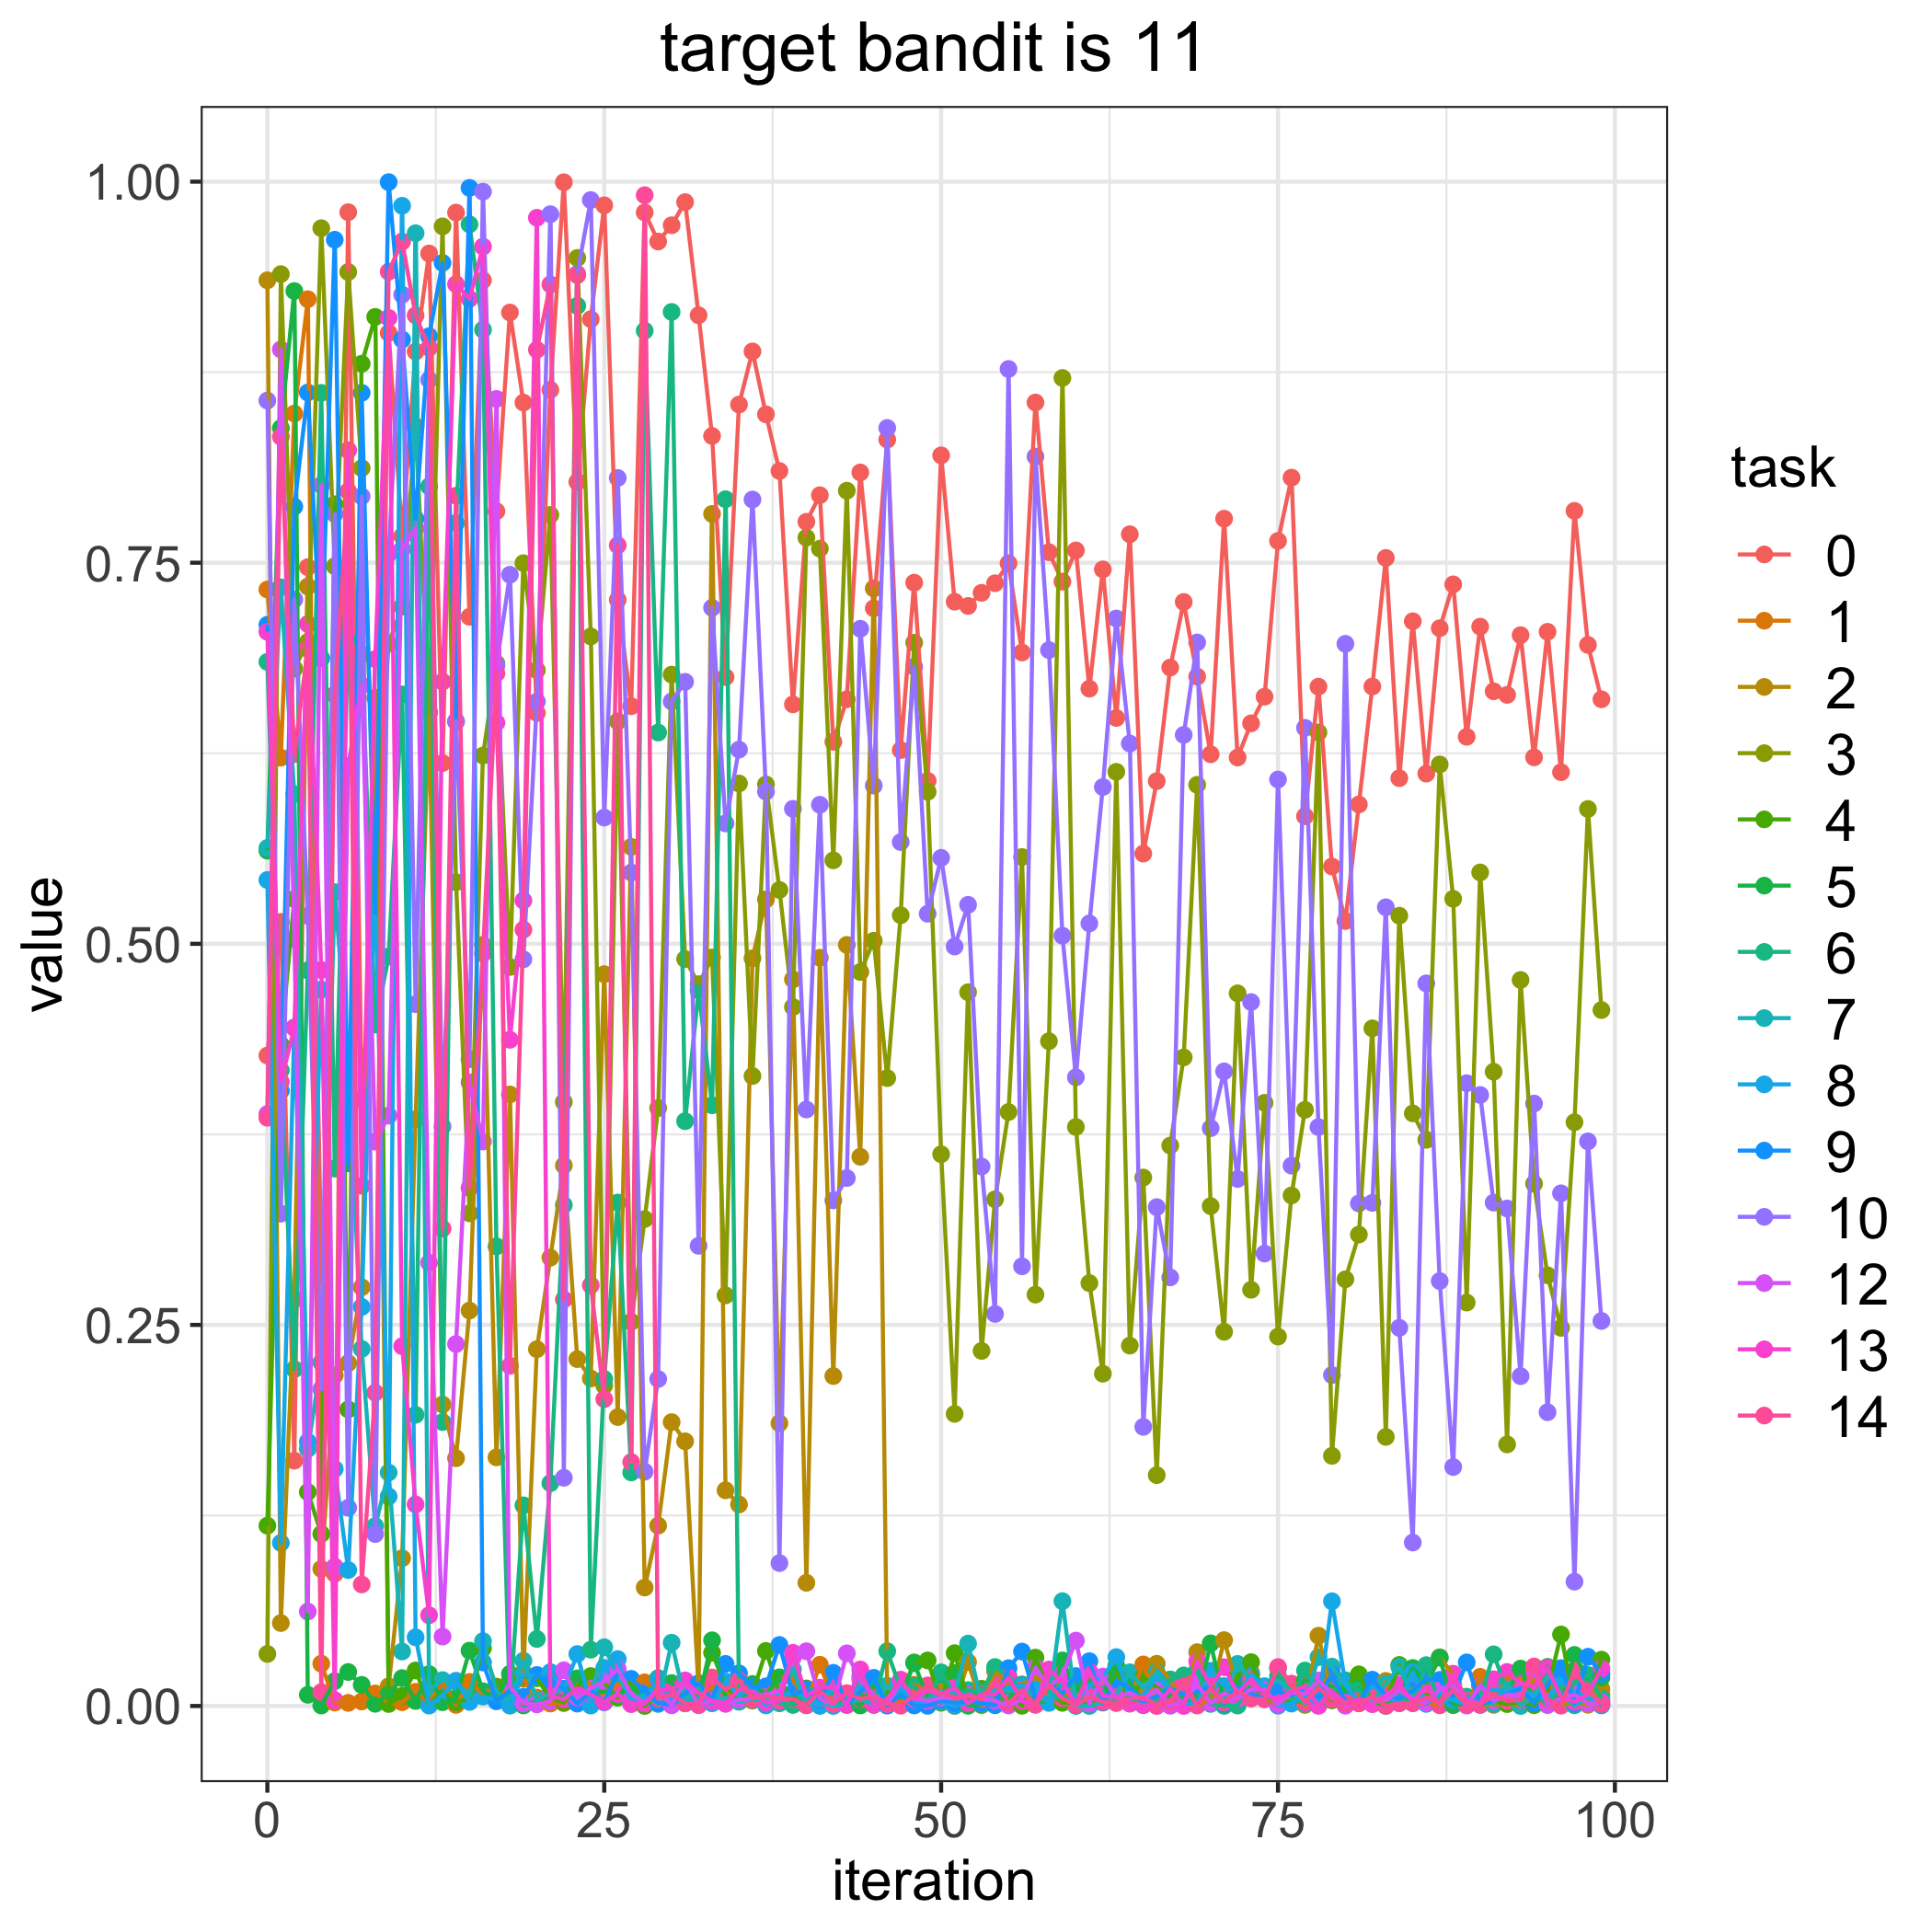

The file beside this chart, header and first rows:
, 0, 1, 2, 3, 4, 5, 6, 7, 8, 9, 10, 12, 13, 14
0, 0.4267, 0.7324, 0.9353, 0.03414, 0.1183, 0.5611, 0.685, 0.5629, 0.5418, 0.7093, 0.8564, 0.3883, 0.7047, 0.3859
1, 0.5144, 0.6221, 0.05441, 0.9393, 0.4339, 0.8383, 0.417, 0.7338, 0.107, 0.4036, 0.323, 0.8899, 0.4094, 0.8326
2, 0.1609, 0.8478, 0.2666, 0.6805, 0.5294, 0.9282, 0.221, 0.5982, 0.4451, 0.7868, 0.7259, 0.5032, 0.4449, 0.6245
3, 0.7471, 0.9229, 0.7344, 0.698, 0.1403, 0.007327, 0.4826, 0.1687, 0.1734, 0.8617, 0.5183, 0.06196, 0.7098, 0.6935
4, 0.2924, 0.02775, 0.08997, 0.9694, 0.1129, 0.0002984, 0.8614, 0.2254, 0.4699, 0.6873, 0.2078, 0.8009, 0.4829, 0.00911
5, 0.08676, 0.002257, 0.2169, 0.7477, 0.7883, 0.01633, 0.3525, 0.5339, 0.1555, 0.9619, 0.782, 0.09145, 0.003807, 0.6634
6, 0.98, 0.002036, 0.2249, 0.9407, 0.1945, 0.02228, 0.7074, 0.424, 0.0892, 0.356, 0.13, 0.6167, 0.8238, 0.7969
7, 0.3979, 0.002953, 0.2747, 0.8121, 0.8806, 0.01383, 0.6898, 0.2342, 0.2618, 0.8615, 0.7935, 0.6696, 0.3412, 0.07975
8, 0.5286, 0.008204, 0.6614, 0.5585, 0.9113, 0.001448, 0.447, 0.118, 0.5466, 0.5202, 0.1128, 0.3702, 0.6867, 0.2055
9, 0.9007, 0.001977, 0.01293, 0.6968, 0.001306, 0.007675, 0.4916, 0.1531, 0.1375, 0.9997, 0.7557, 0.3873, 0.9106, 0.9409
10, 0.7673, 0.002446, 0.09692, 0.7211, 0.00672, 0.01829, 0.6636, 0.03572, 0.9842, 0.8964, 0.9258, 0.7589, 0.236, 0.9607
11, 0.8885, 0.009308, 0.3849, 0.8394, 0.02329, 0.003295, 0.191, 0.9662, 0.04506, 0.7788, 0.4604, 0.7726, 0.1322, 0.9122
12, 0.9529, 0.002356, 0.652, 0.6517, 0.0006906, 0.02091, 0.8001, 0.0104, 0.0002739, 0.8986, 0.87, 0.2908, 0.05953, 0.891
13, 0.6186, 0.01499, 0.1977, 0.9707, 0.009681, 0.002457, 0.1862, 0.01698, 0.007176, 0.9467, 0.3802, 0.04553, 0.6719, 0.3132
14, 0.9797, 0.0007381, 0.1625, 0.5404, 0.002448, 0.005078, 0.776, 0.01578, 0.01655, 0.6457, 0.6461, 0.2374, 0.9327, 0.7939
15, 0.7145, 0.01577, 0.2594, 0.3232, 0.004809, 0.03632, 0.972, 0.006377, 0.002666, 0.9959, 0.4243, 0.4091, 0.9231, 0.3399
16, 0.9353, 0.007805, 0.4993, 0.6235, 0.0379, 0.009661, 0.9029, 0.04255, 0.006136, 0.02853, 0.9934, 0.3703, 0.9574, 0.4937
17, 0.7838, 0.01272, 0.1631, 0.6839, 0.01242, 0.005246, 0.3015, 0.009373, 0.004324, 0.003042, 0.6824, 0.8574, 0.6451, 0.6774
18, 0.9141, 0.006598, 0.4012, 0.4848, 0.01679, 0.02109, 0.0002238, 0.003208, 0.0007479, 0.00999, 0.7421, 0.01279, 0.437, 0.2232
19, 0.8551, 0.01786, 0.02183, 0.7497, 0.01957, 0.0003506, 0.1316, 0.02968, 0.02073, 0.006031, 0.4898, 0.001611, 0.5284, 0.5093
20, 0.6515, 0.005478, 0.2341, 0.6795, 0.01821, 0.003218, 0.04396, 0.003732, 0.01958, 0.02035, 0.6589, 0.001033, 0.9763, 0.8897
21, 0.8634, 0.001592, 0.2941, 0.7814, 0.005086, 0.007065, 0.1462, 0.008502, 0.0222, 0.01609, 0.9786, 0.003114, 0.006272, 0.9325
22, 0.9996, 0.001897, 0.3546, 0.3962, 0.002436, 0.005723, 0.3287, 0.01094, 0.01114, 0.01118, 0.1497, 0.0234, 0.004451, 0.2667
23, 0.803, 0.01644, 0.2276, 0.9499, 0.01301, 0.01812, 0.9185, 0.003513, 0.03408, 0.001548, 0.9395, 0.005547, 0.01154, 0.9387
24, 0.9098, 0.0143, 0.2148, 0.7016, 0.01964, 0.008054, 0.03692, 0.007244, 0.0002816, 0.009859, 0.9879, 0.01165, 0.007435, 0.276
25, 0.9845, 0.007061, 0.4801, 0.2103, 0.01501, 0.009699, 0.2145, 0.03855, 0.02496, 0.002403, 0.5828, 0.01601, 0.002722, 0.2013
26, 0.7256, 0.01415, 0.1895, 0.6459, 0.005463, 0.00695, 0.3303, 0.02001, 0.03077, 0.02201, 0.8056, 0.02423, 0.007892, 0.7614
27, 0.6559, 0.01486, 0.5636, 0.252, 0.01688, 0.01249, 0.1532, 0.005297, 0.001516, 0.01779, 0.5467, 0.007794, 0.001234, 0.16
28, 0.9798, 0.01551, 0.0777, 0.3194, 4.7470094025464655e-06, 0.004336, 0.9022, 0.007322, 0.004958, 0.01001, 0.1537, 0.001833, 0.001523, 0.9911
29, 0.9607, 0.009477, 0.1183, 0.3922, 0.008215, 0.01825, 0.6386, 0.001339, 0.01759, 0.002021, 0.2145, 0.01134, 0.01009, 0.004777
30, 0.9714, 0.006759, 0.1862, 0.6766, 0.003685, 0.01505, 0.9145, 0.04152, 0.004099, 0.0008022, 0.659, 0.0004658, 0.01083, 0.007582
31, 0.9866, 0.006912, 0.1736, 0.49, 0.00444, 0.005288, 0.3836, 0.003557, 0.001702, 0.00791, 0.6719, 0.01681, 0.01615, 0.00177
32, 0.9123, 0.004002, 0.01036, 0.4735, 0.007739, 0.003511, 0.4694, 0.01269, 0.005075, 0.01494, 0.3019, 0.0005268, 0.008408, 0.0009125
33, 0.8332, 0.01295, 0.782, 0.491, 0.03493, 0.0431, 0.3941, 0.004425, 0.00176, 0.004236, 0.7205, 0.003545, 0.00304, 0.01871
34, 0.675, 0.00737, 0.1415, 0.2694, 0.0131, 0.005529, 0.7917, 0.005066, 0.01598, 0.02762, 0.579, 0.001517, 0.001491, 0.0107
35, 0.8537, 0.01221, 0.1322, 0.6052, 0.004103, 0.002813, 0.003162, 0.003052, 0.006789, 0.02142, 0.6274, 0.004242, 0.01096, 0.01672
36, 0.8886, 0.003493, 0.4905, 0.4133, 0.007913, 0.01444, 0.005643, 0.004328, 0.01209, 0.01237, 0.7915, 0.005014, 0.009608, 0.004939
37, 0.8473, 0.005842, 0.5291, 0.6046, 0.03611, 0.007614, 0.007589, 0.003853, 0.0003841, 0.01288, 0.5998, 0.007916, 0.002293, 0.006522
38, 0.8102, 0.01851, 0.1855, 0.5353, 0.009466, 0.01881, 0.00175, 0.009399, 0.00711, 0.04003, 0.09373, 0.009466, 0.003372, 0.005056
39, 0.6571, 0.01863, 0.4767, 0.4585, 0.005542, 0.0007883, 0.0008571, 0.02386, 0.008652, 0.007438, 0.5886, 0.03179, 0.03489, 0.004503
40, 0.7768, 0.00151, 0.08081, 0.7664, 0.01151, 0.006219, 0.01061, 0.0004735, 0.006611, 0.0109, 0.3913, 0.03591, 0.006542, 0.0004424
41, 0.7943, 0.02704, 0.4909, 0.7592, 0.004754, 0.005626, 0.0111, 0.003593, 4.780123252222645e-05, 0.00391, 0.5912, 0.004743, 0.01204, 0.009749
42, 0.6325, 0.004373, 0.2164, 0.5548, 0.001021, 0.001228, 0.007661, 6.104019241674635e-06, 0.01283, 0.02175, 0.3317, 0.001259, 0.01236, 0.001939
43, 0.6604, 0.002174, 0.4993, 0.7972, 0.005719, 0.005427, 0.003099, 0.00181, 0.004358, 0.0007325, 0.3464, 0.03455, 0.0006764, 0.008413
44, 0.8092, 0.003924, 0.3603, 0.4815, 0.008117, 0.0003191, 0.01945, 0.004337, 0.01293, 0.009038, 0.7067, 0.01738, 0.02394, 0.004636
45, 0.7201, 0.007589, 0.7331, 0.502, 0.0007045, 0.01327, 0.001509, 0.001243, 0.006414, 0.01849, 0.6038, 0.007179, 0.0008032, 0.005964
46, 0.8308, 0.0008709, 0.007831, 0.4119, 0.009186, 0.006985, 0.03593, 0.01326, 0.001151, 0.0002193, 0.8384, 0.001265, 0.004372, 0.001531
47, 0.6271, 0.001369, 0.008219, 0.5188, 0.006884, 0.005391, 0.01094, 0.008967, 0.01213, 0.007453, 0.5667, 0.01593, 0.01727, 0.0001877
48, 0.7369, 0.01391, 0.007639, 0.6975, 0.02858, 0.02809, 0.01295, 0.004495, 0.003495, 0.000347, 0.6818, 0.005257, 0.004363, 0.007201
49, 0.6069, 0.01083, 0.01079, 0.5997, 0.02988, 0.005333, 0.003075, 0.003692, 0.002782, 9.686206942798159e-05, 0.5197, 0.003296, 0.01001, 0.0135
50, 0.8204, 0.007704, 0.01361, 0.362, 0.002143, 0.02042, 0.02206, 0.009247, 0.002844, 0.003822, 0.5564, 0.005395, 0.007668, 0.007939
51, 0.7244, 0.002142, 6.166175146086797e-05, 0.1916, 0.03465, 0.02162, 0.007143, 0.008326, 0.0002424, 0.002083, 0.4982, 0.004963, 0.01194, 0.005701
52, 0.7217, 0.005088, 0.02881, 0.4682, 0.003941, 0.0001499, 0.01041, 0.04093, 0.002213, 0.002931, 0.5256, 0.007434, 0.001798, 0.006323
53, 0.7303, 0.005509, 0.0005491, 0.2329, 0.0113, 0.001095, 0.008548, 0.001629, 0.003687, 0.002044, 0.3539, 0.004651, 0.007675, 0.004586
54, 0.7365, 0.01011, 0.02292, 0.3324, 0.006587, 0.003912, 0.02558, 0.01082, 0.007652, 0.0004489, 0.2572, 0.003395, 0.007652, 0.01621
55, 0.7496, 0.01483, 0.01342, 0.3897, 0.01039, 0.004723, 0.01959, 0.01011, 0.01237, 0.02482, 0.8771, 0.0003566, 0.01868, 0.001621
56, 0.6911, 0.006317, 0.0141, 0.557, 0.0001397, 0.01395, 0.009019, 0.01, 0.01343, 0.0357, 0.2884, 0.004516, 0.003282, 0.01038
57, 0.8551, 0.002097, 0.01905, 0.2699, 0.03175, 0.003004, 0.007894, 0.007155, 0.01082, 0.005166, 0.8196, 0.02505, 0.0009864, 0.0007733
58, 0.7569, 0.01108, 0.01338, 0.4361, 0.009679, 0.00283, 0.004373, 0.002982, 0.002043, 0.01468, 0.6927, 0.01269, 0.02392, 0.01405
59, 0.7376, 0.007076, 0.01436, 0.8712, 0.002051, 0.0299, 0.006308, 0.06877, 0.0157, 0.008037, 0.5053, 0.02013, 0.01578, 0.005034
... 40 more rows
